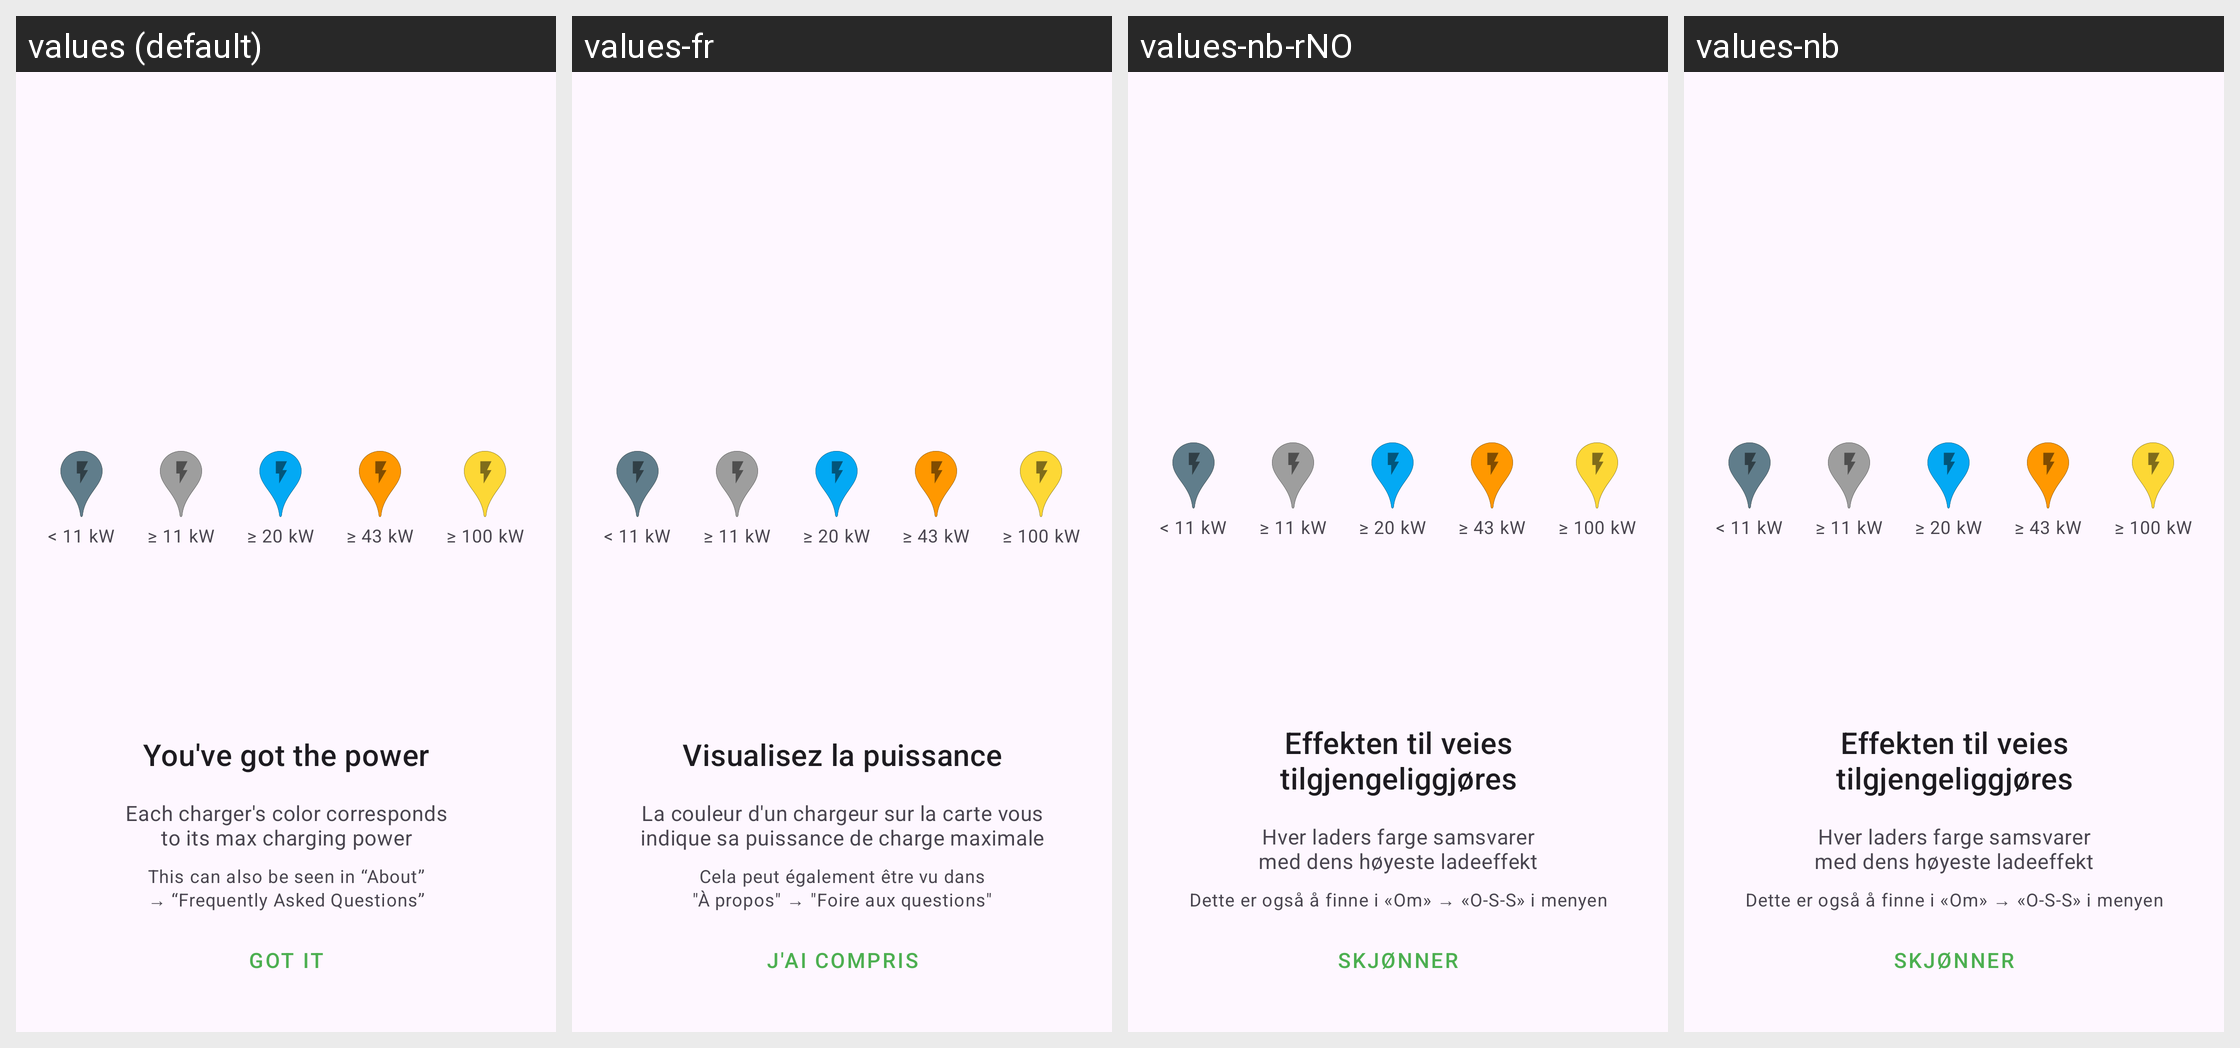

Translations of the strings shown on this Android screen, per locale in the grid:
Android screen res/layout/fragment_onboarding_icons.xml rendered under 4 locales, left to right: values (default), values-fr, values-nb-rNO, values-nb. Device: Nexus 5 (rendered at 1080×1920; each locale shown at half size, 540×960, under a caption strip naming it); theme AppTheme.
Other locales in the repository, not shown: values-cs, values-de, values-et, values-it, values-nl, values-pt, values-ro, values-sv.
Strings drawn on this screen, with the default value and each locale's value (text and hints the layout hard-codes, and strings that could not be matched under every locale, appear in the picture but are not listed):

welcome_2_title
  values: You've got the power
  values-fr: Visualisez la puissance
  values-nb-rNO: Effekten til veies tilgjengeliggjøres
  values-nb: Effekten til veies tilgjengeliggjøres

welcome_2_detail
  values: This can also be seen in “About” → “Frequently Asked Questions”
  values-fr: Cela peut également être vu dans "À propos" → "Foire aux questions"
  values-nb-rNO: Dette er også å finne i «Om» → «O-S-S» i menyen
  values-nb: Dette er også å finne i «Om» → «O-S-S» i menyen

welcome_2
  values: Each charger's color corresponds to its max charging power
  values-fr: La couleur d'un chargeur sur la carte vous indique sa puissance de charge maximale
  values-nb-rNO: Hver laders farge samsvarer med dens høyeste ladeeffekt
  values-nb: Hver laders farge samsvarer med dens høyeste ladeeffekt

got_it
  values: Got it
  values-fr: J'ai compris
  values-nb-rNO: Skjønner
  values-nb: Skjønner
